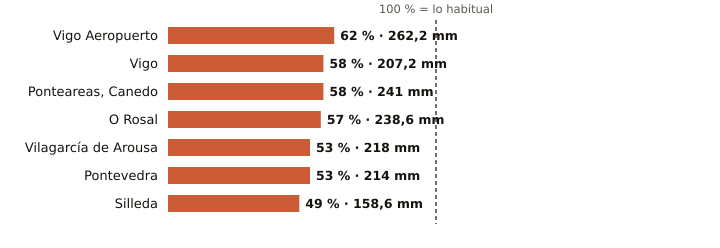

Source data for this figure (header and first rows):
estacion, provincia, indicativo, mm_otono, referencia_mm, pct, periodo_referencia, hasta, hora
Vigo Aeropuerto, Pontevedra, 1495, 262.2, 425.1, 62, 1991-2020, 2026-11-14, 
Vigo, Pontevedra, 1496X, 207.2, 355.6, 58, 2004-2025, 2026-11-14, 23
Ponteareas, Canedo, Pontevedra, 1723X, 241.0, 415.8, 58, 2004-2025, 2026-11-14, 22
O Rosal, Pontevedra, 1730E, 238.6, 417.2, 57, 1991-2020, 2026-11-14, 19
Vilagarcía de Arousa, Pontevedra, 1477V, 218.0, 413.3, 53, 2009-2025, 2026-11-14, 23
Pontevedra, Pontevedra, 1484C, 214.0, 406.3, 53, 1991-2020, 2026-11-14, 
Silleda, Pontevedra, 1466A, 158.6, 322.5, 49, 1991-2025, 2026-11-14, 21
